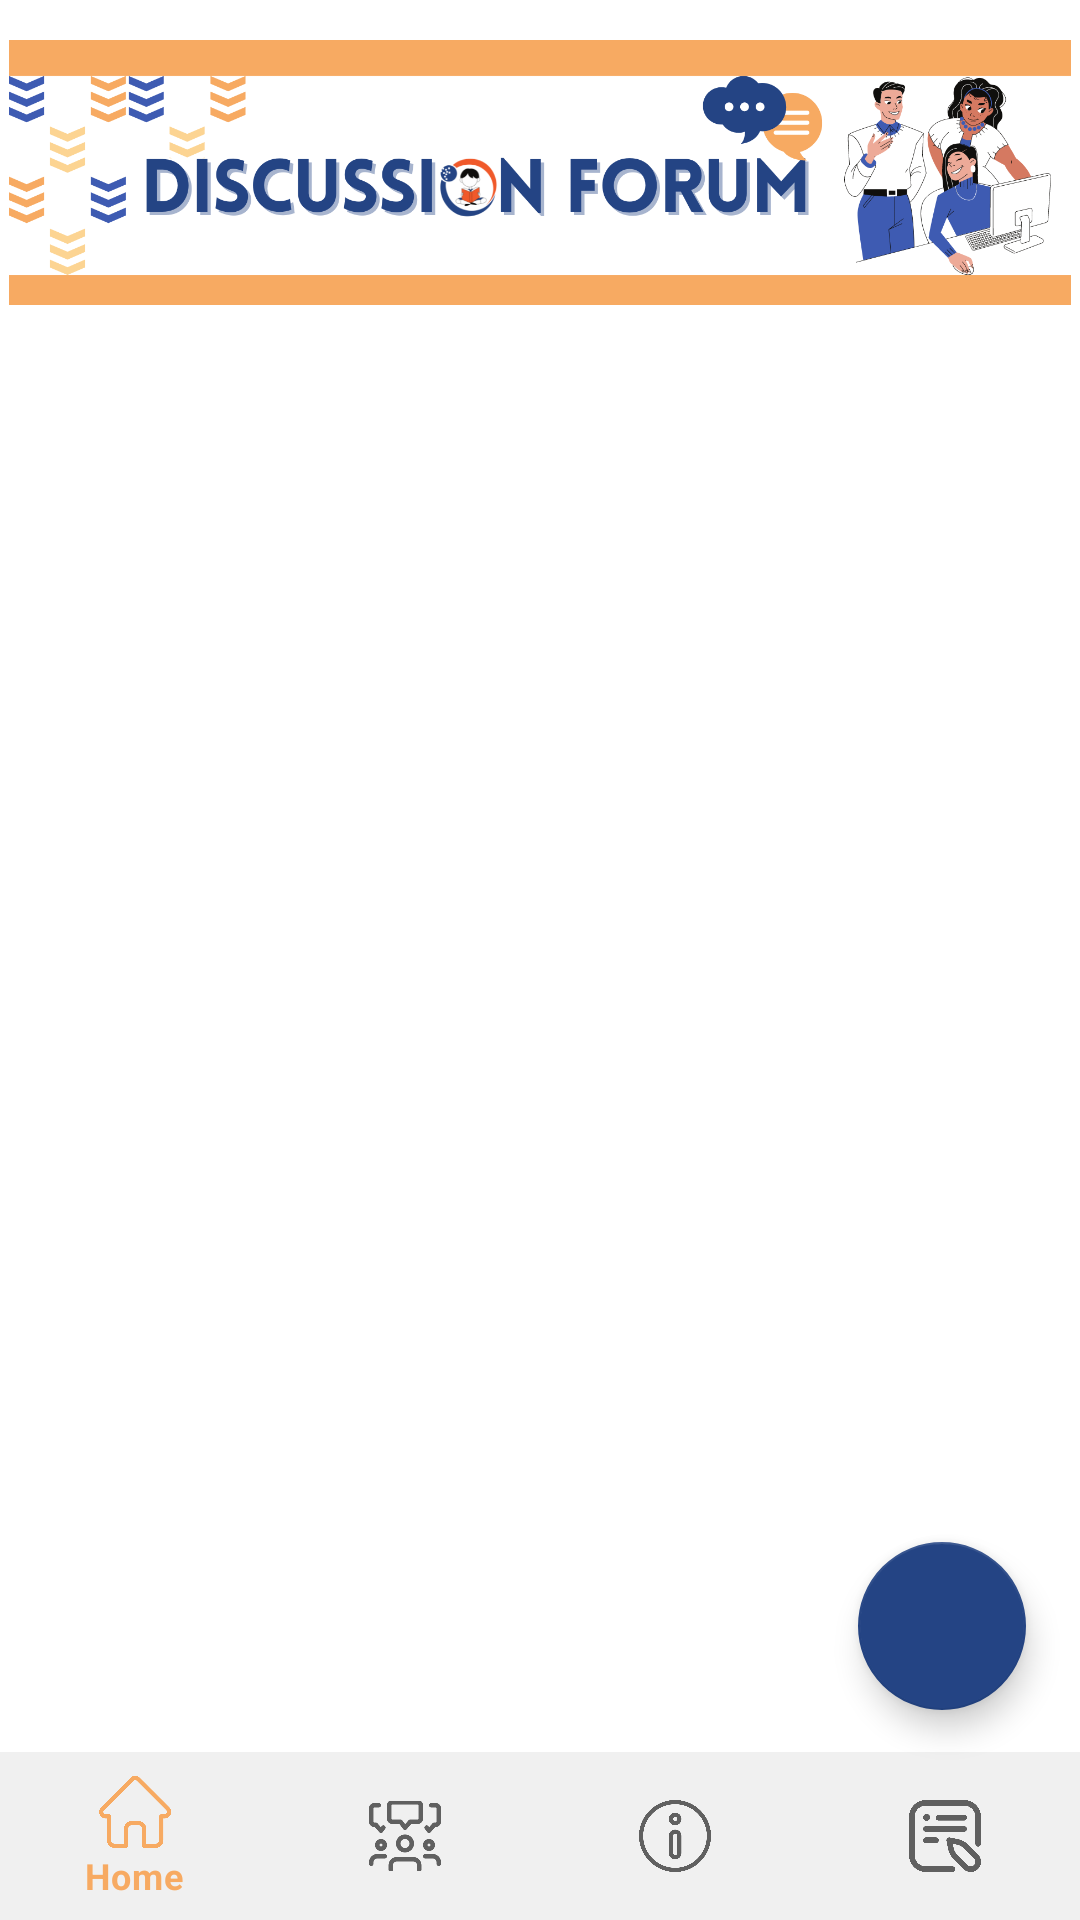

Reconstruct the res/layout file that produces this screen, plus the resources it refers to.
<!-- AndroidManifest.xml: application theme Theme.C1Project -->
<!-- res/layout/activity_forum.xml -->
<?xml version="1.0" encoding="utf-8"?>
<androidx.coordinatorlayout.widget.CoordinatorLayout xmlns:android="http://schemas.android.com/apk/res/android"
    xmlns:app="http://schemas.android.com/apk/res-auto"
    xmlns:tools="http://schemas.android.com/tools"
    android:layout_width="match_parent"
    android:layout_height="match_parent"
    tools:context=".forum.Forum">


    <LinearLayout
        android:layout_width="match_parent"
        android:layout_height="match_parent"
        android:orientation="vertical">

        <ImageView
            android:id="@+id/imageView3"
            android:layout_width="wrap_content"
            android:layout_height="115dp"
            android:layout_marginLeft="3dp"
            android:layout_marginRight="3dp"
            app:srcCompat="@drawable/forumtag" />

        <ListView
            android:id="@+id/listView"
            android:layout_width="match_parent"
            android:layout_height="551dp"
            android:layout_margin="10dp"
            tools:listitem="">

        </ListView>

    </LinearLayout>

    <com.google.android.material.floatingactionbutton.FloatingActionButton
        android:id="@+id/fab"
        android:layout_width="wrap_content"
        android:layout_height="wrap_content"
        android:layout_gravity="bottom|end"
        android:layout_marginStart="18dp"
        android:layout_marginLeft="18dp"
        android:layout_marginTop="18dp"
        android:layout_marginEnd="18dp"
        android:layout_marginRight="18dp"
        android:layout_marginBottom="70dp"
        android:contentDescription="ADD"
        app:srcCompat="@drawable/add" />


    <ProgressBar
        android:id="@+id/progressBar2"
        style="?android:attr/progressBarStyle"
        android:layout_width="wrap_content"
        android:layout_height="wrap_content"
        android:layout_gravity="center"
        android:visibility="invisible" />

    <LinearLayout
        android:layout_width="match_parent"
        android:layout_height="wrap_content"
        android:layout_gravity="bottom"
        android:orientation="vertical">

        <com.google.android.material.bottomnavigation.BottomNavigationView
            android:id="@+id/bottomNavigation"
            android:layout_width="match_parent"
            android:layout_height="wrap_content"
            app:itemBackground="@color/grey"
            app:menu="@menu/navigation_menu" />
    </LinearLayout>

</androidx.coordinatorlayout.widget.CoordinatorLayout>
<!-- resources referenced by this layout -->
<resources>
  <color name="grey">#3BBDBDBD</color>
  <!-- drawable forumtag: png bitmap (drawable, 139471 bytes) -->
  <style name="Theme.C1Project" parent="Theme.MaterialComponents.DayNight.DarkActionBar">
          
          <item name="colorPrimary">@color/orange</item>
          <item name="colorPrimaryVariant">@color/orange</item>
          <item name="colorOnPrimary">@color/black</item>
          
          <item name="colorSecondary">#244484</item>
          <item name="colorSecondaryVariant">#F0592A</item>
          <item name="colorOnSecondary">@color/black</item>
          
          <item name="android:statusBarColor" tools:targetApi="l">?attr/colorPrimaryVariant</item>
          
      </style>
  <color name="orange">#F7AA62</color>
  <color name="black">#FF000000</color>
</resources>
